Run: headless pygame with SDL's dummy video driver; simulated clock (each Clock.tick advances the game by its frame time, no real sleeping); random seed 0; keys injected as events and as key.get_pressed() state; mouse plan: one left click at the window centre at the start of phase 2, then a move to the lower-right quarter at the start of phase 3.
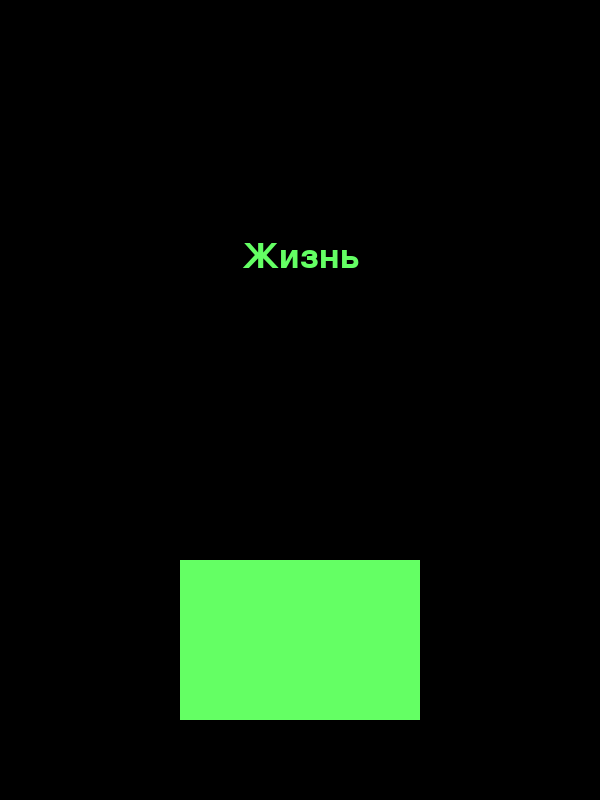
Frame 1 of 4 · flips 1–60 · no input
Frame 2 of 4 · flips 61–180 · clicked the window centre · tapped SPACE, RETURN · held RIGHT (→), D · screen unchanged from frame 1, image omitted
Frame 3 of 4 · flips 181–300 · moved the mouse to the lower-right quarter · held DOWN (↓), S · screen unchanged from frame 2, image omitted
Frame 4 of 4 · flips 301–420 · held LEFT (←), A, UP (↑), W · screen unchanged from frame 3, image omitted

The pygame program that drew these frames:

import pygame


def draw_text(screen, size):
    screen.fill("black")
    font = pygame.font.Font(None, 50)
    text = font.render("Жизнь", True, (100, 255, 100))
    wid = text.get_width()
    x, y = size[0] // 2 - wid // 2, size[1] // 2 - size[1] // 5
    screen.blit(text, (x, y))


def draw_button(screen, size):
    x, y = size[0] // 2 - size[0] // 5, size[1] // 2 + size[1] // 5
    x1, y1 = 2 * size[0] // 5, size[1] // 5
    pygame.draw.rect(screen, (100, 255, 100), (x, y, x1, y1))


def is_pressed(event, butpos, pos):
    # butpos - button upper left corner (x, y)
    # w, h - button width and height
    w, h = pos[0], pos[1]
    px, py = event.pos
    return bool(butpos[0] <= px <= butpos[0] + w and butpos[1] <= py <= butpos[1] + h)


pygame.init()
size = (600, 800)
screen = pygame.display.set_mode(size)
x1, y1, x2, y2 = 300, 300, 500, 400
not_exit = True
while not_exit:
    for event in pygame.event.get():
        if event.type == pygame.QUIT:
            not_exit = False
        if event.type == pygame.MOUSEBUTTONDOWN:
            x, y = size[0] // 2 - size[0] // 5, size[1] // 2 + size[1] // 5
            x1, y1 = 2 * size[0] // 5, size[1] // 5
            is_pressed(event, (x, y), (x1, y1))
    draw_text(screen, size)
    draw_button(screen, size)
    pygame.display.flip()
